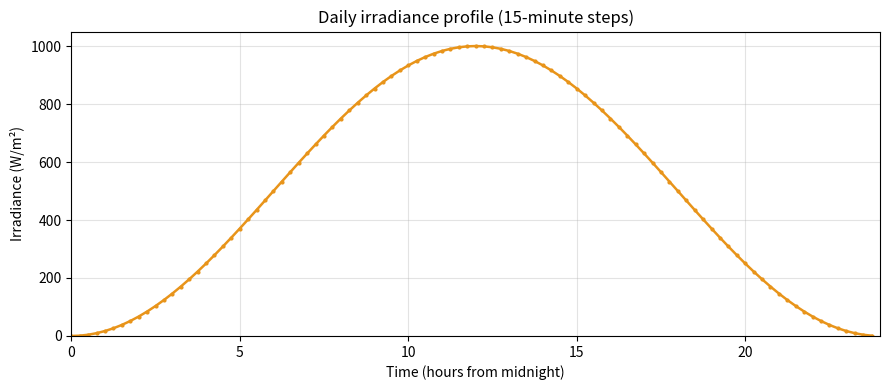

Recreate this plot in Python.
import numpy as np


class DaySimulation:
    """
    One-day solar resource timeline: irradiance on a fixed 15-minute grid.

    Irradiance follows a smooth diurnal shape, zero at the day boundaries
    (midnight) and maximum at solar noon (middle of the 24 h window).
    """

    STEP_HOURS = 0.25  # 15 minutes
    N_STEPS = 96  # 24 h / 15 min

    def __init__(self, peak_irradiance: float = 1000.0):
        """
        Args:
            peak_irradiance: Maximum irradiance at noon in W/m² (default 1000, STC-like).
        """
        self.peak_irradiance = float(peak_irradiance)
        self.time_hours = np.arange(0.0, 24.0, self.STEP_HOURS, dtype=float)
        self.irradiance = self._build_irradiance_profile()

    def _build_irradiance_profile(self) -> np.ndarray:
        """sin²(pi * t / 24): peaks at t = 12 h, zero at t = 0 and t = 24 h."""
        t = self.time_hours
        shape = np.sin(np.pi * t / 24.0) ** 2
        return self.peak_irradiance * shape

    def __repr__(self) -> str:
        return (
            f"DaySimulation(peak_irradiance={self.peak_irradiance} W/m², "
            f"n_steps={self.N_STEPS}, step={self.STEP_HOURS} h)"
        )

    def plot_irradiance(self) -> None:
        """Plot irradiance vs time of day (system solar input)."""
        import matplotlib.pyplot as plt

        _, ax = plt.subplots(figsize=(9, 4))
        ax.plot(self.time_hours, self.irradiance, color="#e8941a", linewidth=1.8, marker=".", markersize=4)
        ax.set_xlabel("Time (hours from midnight)")
        ax.set_ylabel("Irradiance (W/m²)")
        ax.set_title("Daily irradiance profile (15-minute steps)")
        ax.set_xlim(0.0, 24.0)
        ax.set_ylim(bottom=0.0)
        ax.grid(True, alpha=0.35)
        plt.tight_layout()
        plt.show()


if __name__ == "__main__":
    DaySimulation().plot_irradiance()
